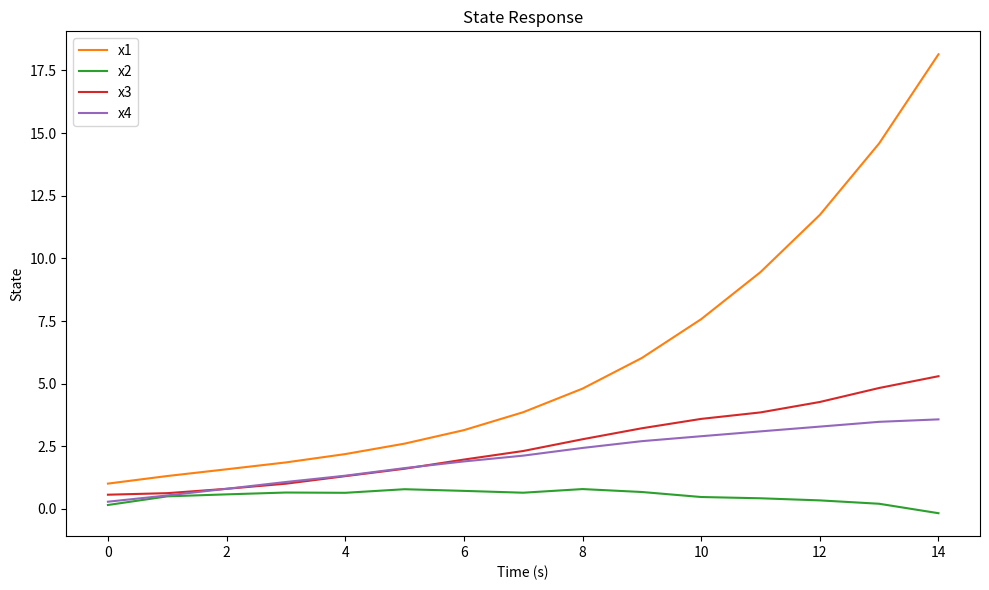

Write the Python code that produced this figure.
import numpy as np
import matplotlib.pyplot as plt

n = 4
# System matrices
A = np.array([[1.178, 0.001, 0.511, -0.43],
              [-0.051, 0.661, -0.011, 0.061],
              [0.076, 0.335, 0.560, 0.382],
              [0, 0.335, 0.089, 0.849]])

B = np.array([[0.004, -0.087],
              [0.467, 0.001],
              [0.213, -0.235],
              [0.213, -0.016]])

C = np.array([[1, 0, 0, 0], 
               [0 , 1, 0, 0]])

D = np.zeros((2, 2))

T_s = 0.1  # Sampling time
T = 15     # Number of samples for each state
u = np.random.rand(T, 2)  # Random input

# Initial state
# x0 = np.array([0, 0, 0, 0])

u = np.random.rand(2, T)
x = np.zeros((4, T))
x0 = np.random.rand(4, 1)
u0 = np.random.rand(2, 1)


for i in range(n):
     x[i, 0] = np.dot(A[i, :], x0).item() + np.dot(B[i, :], u0).item()
    

for i in range(T-1):
     x[:, i+1] = np.dot(A, x[:, i]) + np.dot(B, u[:, i])
     
# Plot the results

time = np.dot(10, np.arange(0, T*T_s, T_s))
# time = np.arange(0, T*T_s, T_s)

plt.figure(figsize=(10, 6))
plt.plot(1,1)
plt.plot(time, x[0, :], label='x1')
plt.plot(time, x[1, :], label='x2')
plt.plot(time, x[2, :], label='x3')
plt.plot(time, x[3, :], label='x4')
plt.xlabel('Time (s)')
plt.ylabel('State')
plt.legend()
plt.title('State Response')
plt.tight_layout()
plt.show()